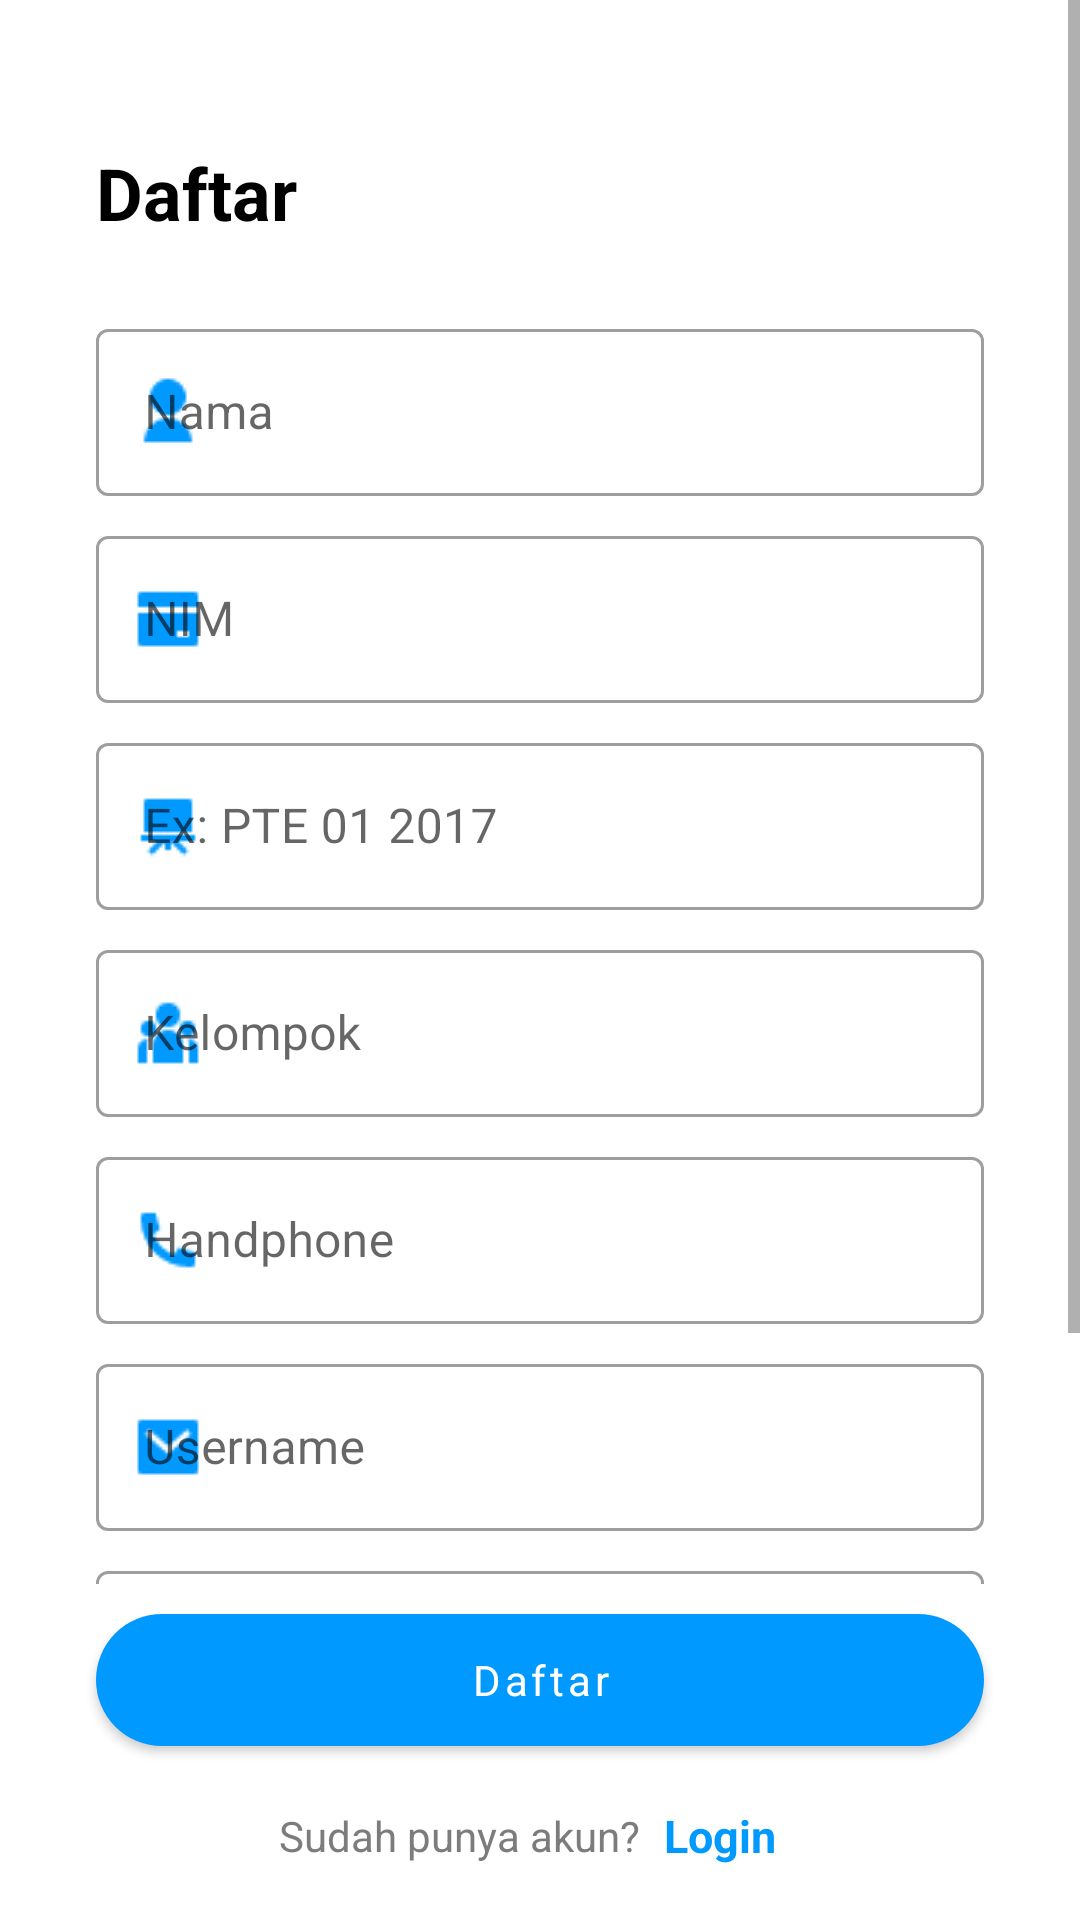

Layout XML and referenced resources for this Android screen:
<!-- AndroidManifest.xml: application theme Theme.PeminjamanPeralatan -->
<!-- res/layout/act_register.xml -->
<?xml version="1.0" encoding="utf-8"?>
<RelativeLayout xmlns:android="http://schemas.android.com/apk/res/android"
    xmlns:app="http://schemas.android.com/apk/res-auto"
    xmlns:tools="http://schemas.android.com/tools"
    android:layout_width="match_parent"
    android:layout_height="match_parent"
    tools:context=".Register">

    <ScrollView
        android:layout_width="match_parent"
        android:layout_height="match_parent"
        android:layout_above="@id/btn_Bottom">

        <LinearLayout
            android:layout_width="match_parent"
            android:layout_height="wrap_content"
            android:orientation="vertical"
            android:paddingHorizontal="16dp"
            android:paddingTop="16dp"
            android:paddingBottom="16dp">

            <TextView
                android:layout_width="wrap_content"
                android:layout_height="wrap_content"
                android:layout_gravity="start"
                android:layout_marginStart="16dp"
                android:layout_marginTop="32dp"
                android:text="@string/register"
                android:textColor="@color/black"
                android:textSize="24sp"
                android:textStyle="bold" />

            <com.google.android.material.textfield.TextInputLayout
                style="@style/Widget.MaterialComponents.TextInputLayout.OutlinedBox"
                android:layout_width="match_parent"
                android:layout_height="wrap_content"
                android:layout_marginHorizontal="16dp"
                android:layout_marginTop="24dp"
                app:endIconDrawable="@drawable/ic_clear"
                app:endIconMode="clear_text"
                app:startIconDrawable="@drawable/ic_user_fill"
                app:startIconTint="@color/blue_600">

                <com.google.android.material.textfield.TextInputEditText
                    android:id="@+id/etFullnameRegister"
                    android:layout_width="match_parent"
                    android:layout_height="wrap_content"
                    android:hint="@string/name"
                    android:inputType="textPersonName"
                    android:textColor="@color/black"
                    android:textColorHint="@color/semi_black" />
            </com.google.android.material.textfield.TextInputLayout>

            <com.google.android.material.textfield.TextInputLayout
                style="@style/Widget.MaterialComponents.TextInputLayout.OutlinedBox"
                android:layout_width="match_parent"
                android:layout_height="wrap_content"
                android:layout_marginHorizontal="16dp"
                android:layout_marginTop="8dp"
                app:endIconDrawable="@drawable/ic_clear"
                app:endIconMode="clear_text"
                app:startIconDrawable="@drawable/ic_nim_card_fill"
                app:startIconTint="@color/blue_600">

                <com.google.android.material.textfield.TextInputEditText
                    android:id="@+id/etNimRegister"
                    android:layout_width="match_parent"
                    android:layout_height="wrap_content"
                    android:hint="@string/nim"
                    android:inputType="number"
                    android:textColor="@color/black"
                    android:textColorHint="@color/semi_black" />
            </com.google.android.material.textfield.TextInputLayout>

            <com.google.android.material.textfield.TextInputLayout
                style="@style/Widget.MaterialComponents.TextInputLayout.OutlinedBox"
                android:layout_width="match_parent"
                android:layout_height="wrap_content"
                android:layout_marginHorizontal="16dp"
                android:layout_marginTop="8dp"
                app:endIconDrawable="@drawable/ic_clear"
                app:endIconMode="clear_text"
                app:startIconDrawable="@drawable/ic_class_fill"
                app:startIconTint="@color/blue_600">

                <com.google.android.material.textfield.MaterialAutoCompleteTextView
                    android:id="@+id/etClassRegister"
                    style="@style/Widget.MaterialComponents.AutoCompleteTextView.OutlinedBox"
                    android:layout_width="match_parent"
                    android:layout_height="wrap_content"
                    android:hint="Ex: PTE 01 2017"
                    android:inputType="textAutoComplete"
                    android:textColor="@color/black"
                    android:textColorHint="@color/semi_black"
                    android:textSize="16sp" />
            </com.google.android.material.textfield.TextInputLayout>

            <com.google.android.material.textfield.TextInputLayout
                style="@style/Widget.MaterialComponents.TextInputLayout.OutlinedBox"
                android:layout_width="match_parent"
                android:layout_height="wrap_content"
                android:layout_marginHorizontal="16dp"
                android:layout_marginTop="8dp"
                app:endIconDrawable="@drawable/ic_clear"
                app:endIconMode="clear_text"
                app:prefixText="@string/kelompok"
                app:prefixTextColor="@color/black"
                app:startIconDrawable="@drawable/ic_team_fill"
                app:startIconTint="@color/blue_600">

                <com.google.android.material.textfield.TextInputEditText
                    android:id="@+id/etKelompokRegister"
                    style="@style/Widget.MaterialComponents.AutoCompleteTextView.OutlinedBox"
                    android:layout_width="match_parent"
                    android:layout_height="wrap_content"
                    android:hint="@string/kelompok"
                    android:inputType="number"
                    android:textColor="@color/black"
                    android:textColorHint="@color/semi_black"
                    android:textSize="16sp" />
            </com.google.android.material.textfield.TextInputLayout>

            <com.google.android.material.textfield.TextInputLayout
                style="@style/Widget.MaterialComponents.TextInputLayout.OutlinedBox"
                android:layout_width="match_parent"
                android:layout_height="wrap_content"
                android:layout_marginHorizontal="16dp"
                android:layout_marginTop="8dp"
                app:endIconDrawable="@drawable/ic_clear"
                app:endIconMode="clear_text"
                app:prefixText="+62"
                app:prefixTextColor="@color/black"
                app:startIconDrawable="@drawable/ic_phone"
                app:startIconTint="@color/blue_600">

                <com.google.android.material.textfield.TextInputEditText
                    android:id="@+id/etPhoneRegister"
                    android:layout_width="match_parent"
                    android:layout_height="wrap_content"
                    android:hint="@string/phone"
                    android:inputType="number"
                    android:textColor="@color/black"
                    android:textColorHint="@color/semi_black" />
            </com.google.android.material.textfield.TextInputLayout>

            <com.google.android.material.textfield.TextInputLayout
                style="@style/Widget.MaterialComponents.TextInputLayout.OutlinedBox"
                android:layout_width="match_parent"
                android:layout_height="wrap_content"
                android:layout_marginHorizontal="16dp"
                android:layout_marginTop="8dp"
                app:endIconDrawable="@drawable/ic_clear"
                app:endIconMode="clear_text"
                app:startIconDrawable="@drawable/ic_mail_fill"
                app:startIconTint="@color/blue_600">

                <com.google.android.material.textfield.TextInputEditText
                    android:id="@+id/etUsernameRegister"
                    android:layout_width="match_parent"
                    android:layout_height="wrap_content"
                    android:hint="@string/username"
                    android:inputType="textEmailAddress"
                    android:textColor="@color/black"
                    android:textColorHint="@color/semi_black" />
            </com.google.android.material.textfield.TextInputLayout>

            <com.google.android.material.textfield.TextInputLayout
                style="@style/Widget.MaterialComponents.TextInputLayout.OutlinedBox"
                android:layout_width="match_parent"
                android:layout_height="wrap_content"
                android:layout_marginHorizontal="16dp"
                android:layout_marginTop="8dp"
                android:layout_marginBottom="32dp"
                app:passwordToggleEnabled="true"
                app:startIconDrawable="@drawable/ic_lock_fill"
                app:startIconTint="@color/blue_600">

                <com.google.android.material.textfield.TextInputEditText
                    android:id="@+id/etPasswordRegister"
                    android:layout_width="match_parent"
                    android:layout_height="wrap_content"
                    android:hint="@string/password"
                    android:inputType="textPassword"
                    android:textColor="@color/black"
                    android:textColorHint="@color/semi_black" />
            </com.google.android.material.textfield.TextInputLayout>
        </LinearLayout>
    </ScrollView>

    <LinearLayout
        android:id="@+id/btn_Bottom"
        android:layout_width="match_parent"
        android:layout_height="wrap_content"
        android:layout_alignParentBottom="true"
        android:background="@drawable/bg_round_top"
        android:orientation="vertical"
        android:paddingHorizontal="16dp"
        android:paddingTop="4dp"
        android:paddingBottom="16dp">

        <com.google.android.material.button.MaterialButton
            android:id="@+id/btnRegister"
            android:layout_width="match_parent"
            android:layout_height="wrap_content"
            android:layout_marginHorizontal="16dp"
            android:minHeight="56dp"
            android:text="@string/register"
            android:textAllCaps="false"
            app:cornerRadius="24dp" />

        <LinearLayout
            android:layout_width="match_parent"
            android:layout_height="24dp"
            android:layout_marginTop="12dp"
            android:gravity="center"
            android:orientation="horizontal">

            <TextView
                android:layout_width="wrap_content"
                android:layout_height="24dp"
                android:layout_gravity="center"
                android:gravity="center"
                android:text="@string/have_account"
                android:textColor="@color/semi_black"
                android:textSize="14sp" />

            <TextView
                android:id="@+id/tvLogin"
                android:layout_width="wrap_content"
                android:layout_height="24dp"
                android:layout_gravity="center"
                android:foreground="?attr/selectableItemBackground"
                android:gravity="center"
                android:paddingHorizontal="8dp"
                android:text="@string/login"
                android:textColor="@color/blue_600"
                android:textSize="15sp"
                android:textStyle="bold" />
        </LinearLayout>
    </LinearLayout>
</RelativeLayout>
<!-- resources referenced by this layout -->
<resources>
  <color name="black">#FF000000</color>
  <color name="blue_600">#0099FF</color>
  <color name="semi_black">#7C7C7C</color>
  <!-- drawable bg_round_top (drawable) -->
  <?xml version="1.0" encoding="utf-8"?>
  <shape xmlns:android="http://schemas.android.com/apk/res/android">
      <corners
          android:topLeftRadius="36dp"
          android:topRightRadius="36dp" />
      <solid android:color="@color/white" />
  </shape>
  <!-- drawable ic_class_fill: png bitmap (drawable, 243 bytes) -->
  <!-- drawable ic_clear: png bitmap (drawable, 252 bytes) -->
  <!-- drawable ic_lock_fill: png bitmap (drawable, 323 bytes) -->
  <!-- drawable ic_mail_fill: png bitmap (drawable, 316 bytes) -->
  <!-- drawable ic_nim_card_fill: png bitmap (drawable, 162 bytes) -->
  <!-- drawable ic_phone: png bitmap (drawable, 349 bytes) -->
  <!-- drawable ic_team_fill: png bitmap (drawable, 365 bytes) -->
  <!-- drawable ic_user_fill: png bitmap (drawable, 435 bytes) -->
  <string name="have_account">Sudah punya akun?</string>
  <string name="kelompok">Kelompok</string>
  <string name="login">Login</string>
  <string name="name">Nama</string>
  <string name="nim">NIM</string>
  <string name="password">Password</string>
  <string name="phone">Handphone</string>
  <string name="register">Daftar</string>
  <string name="username">Username</string>
  <style name="Theme.PeminjamanPeralatan" parent="Theme.MaterialComponents.DayNight.NoActionBar">
          
          <item name="colorPrimary">@color/blue_600</item>
          <item name="colorPrimaryVariant">@color/blue_600</item>
          <item name="colorOnPrimary">@color/white</item>
          
          <item name="colorSecondary">@color/teal_200</item>
          <item name="colorSecondaryVariant">@color/teal_700</item>
          <item name="colorOnSecondary">@color/black</item>
          
          <item name="android:statusBarColor" tools:targetApi="l">?attr/colorPrimaryVariant</item>
          
          <item name="bottomSheetStyle">@android:color/transparent</item>
          <item name="fontFamily">@font/font</item>
      </style>
  <color name="white">#FFFFFFFF</color>
  <color name="teal_200">#FF03DAC5</color>
  <color name="teal_700">#FF018786</color>
</resources>
